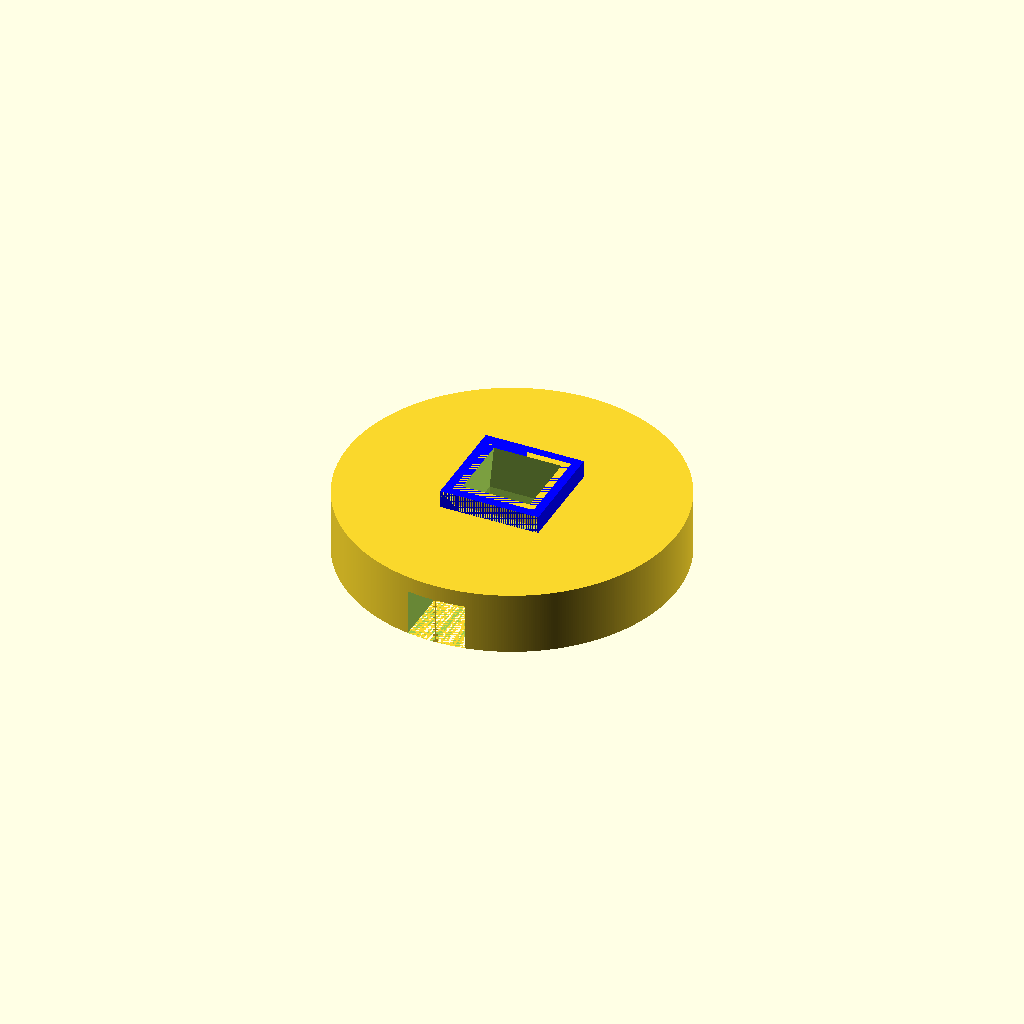
Cell 1 — every parameter at its default value.
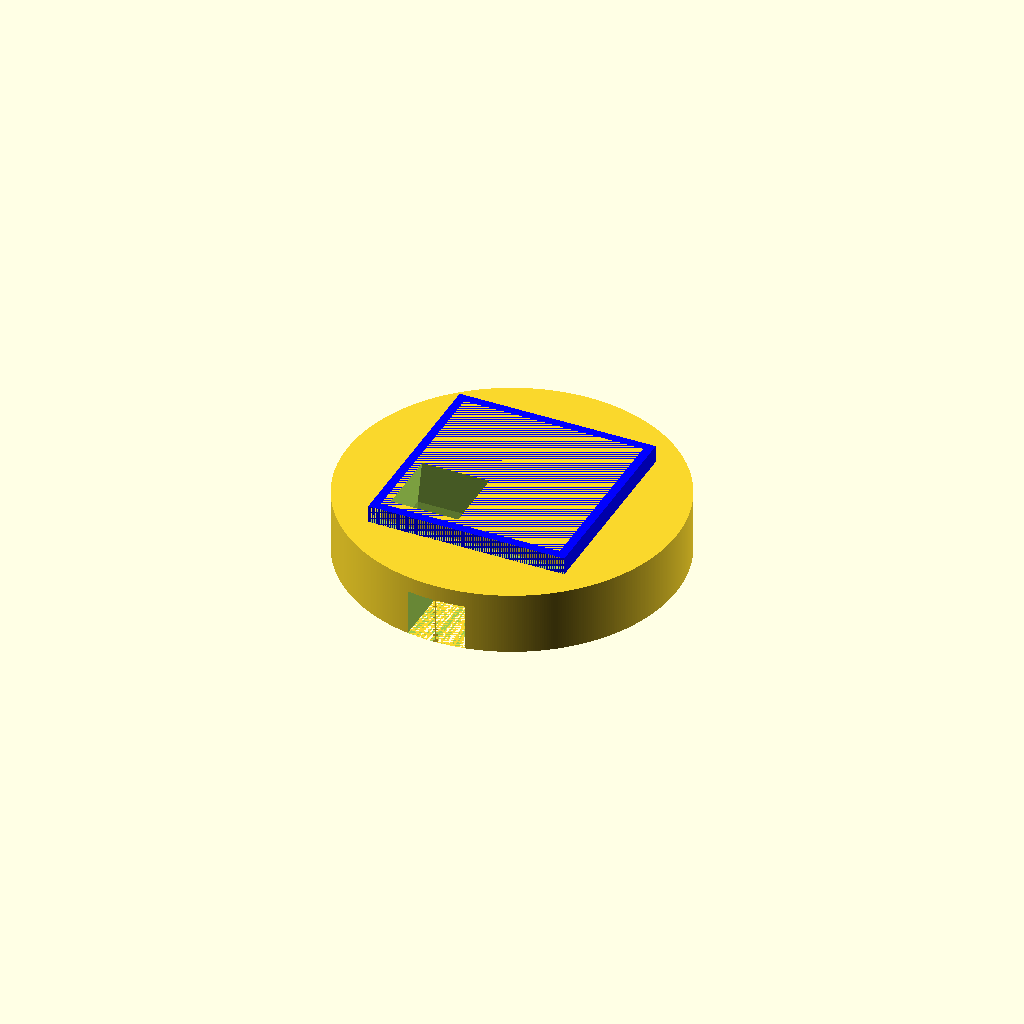
Cell 2: width = 34 (everything else at default).
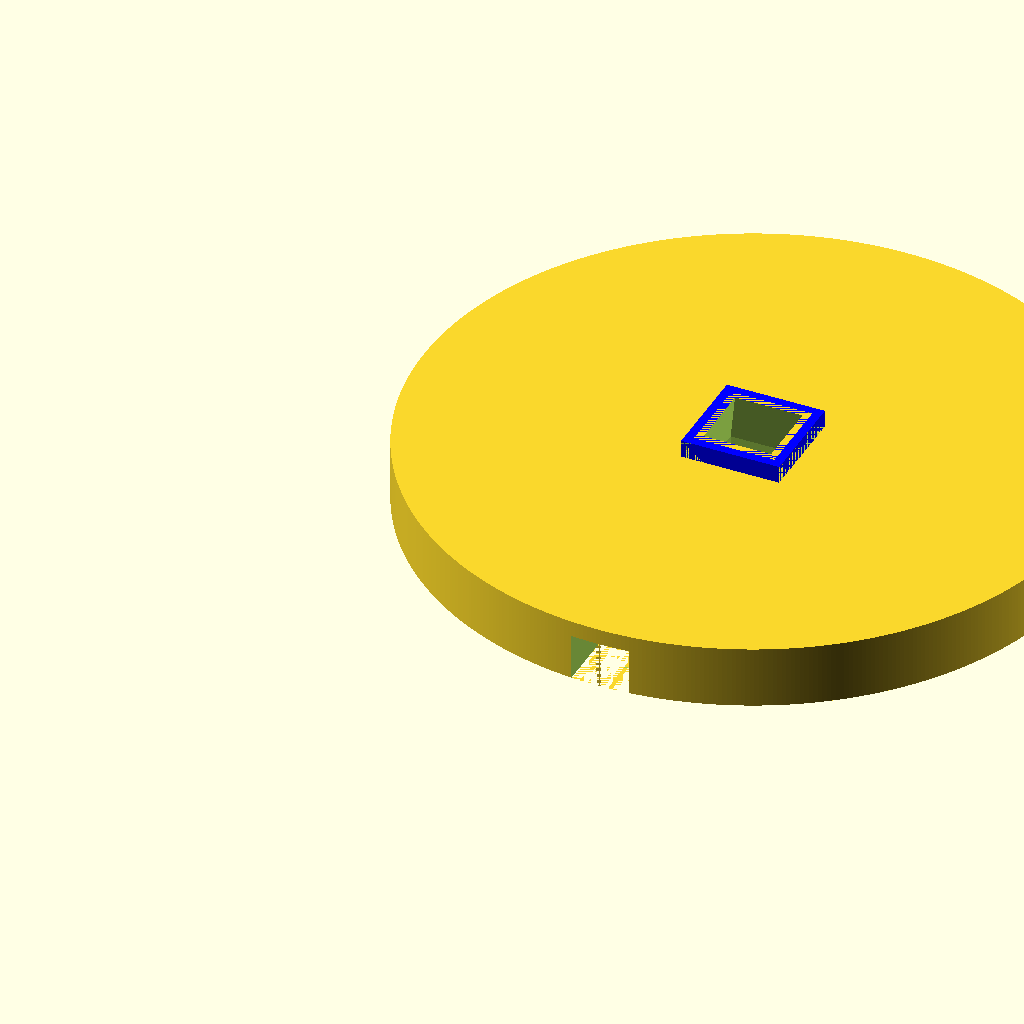
Cell 3: the same model with outerWidth = 114.
One fixed orthographic camera (rotation 55°, 0°, 25°; colour scheme Cornfield) for every cell.
The OpenSCAD source (WarpCore/3d Objects/LightBase.scad):
$fn=500;
width=17;
outerWidth=57;
wallWidth=2;
tabWidth=2;
hd=0.5; // holder distance

module centerCube()
{
	hull()
	{
		translate([2.25,2.25,18]) cube([10,10,1]);
		cube([14.5,14.5,5]);
	}
	
}


module mainCube()
{
	diff = outerWidth - width;
	offset = diff/2;
	innerWidth = width - (wallWidth*2);
	
	difference()
	{
		union()
		{
			translate([outerWidth/2,outerWidth/2,0]) cylinder(d=outerWidth,10.75);
			color("blue") translate([offset,offset,0]) cube([width,width,13.75]);
		}
		
		
		translate([offset+1.25,offset+1.25,0]) centerCube();
		//translate([offset-wallWidth,offset+(wallWidth),6]) rotate([0,0,-45]) cube([wallWidth*3,wallWidth*5,15]);
		translate([offset,offset,10.75]) difference()
		{
		cube([width,width,3]);
		translate([wallWidth-0.5, wallWidth-0.5,0]) cube([width-(wallWidth*2)+1,width-(wallWidth*2)+1,3]);
		}
		translate([(outerWidth/2)-5,0,0]) cube([10,30,8]);
		
	}
	
}

mainCube();
Customizer parameters (derived from the source; name, type, default, range or options):
width: number, default 17
outerWidth: number, default 57
wallWidth: number, default 2
tabWidth: number, default 2
hd: number, default 0.5
